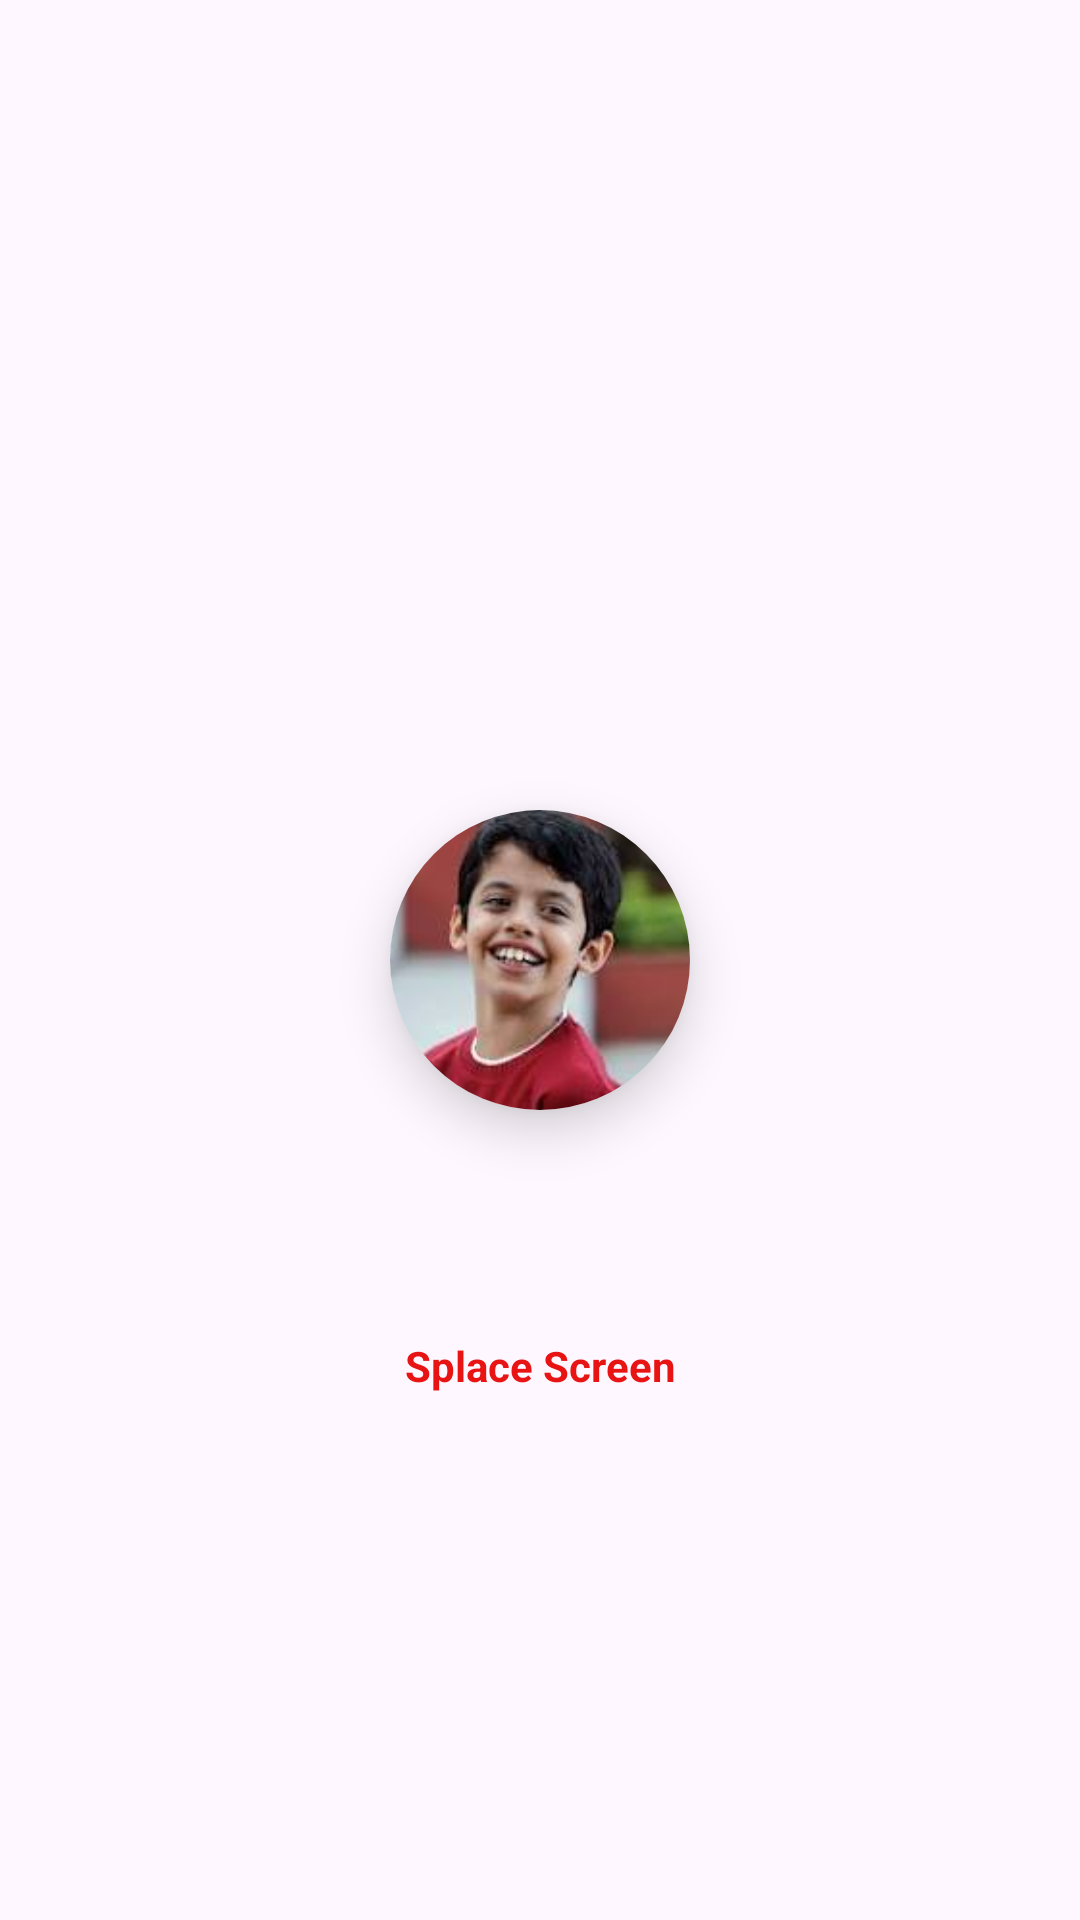

Android layout source for this screen:
<!-- AndroidManifest.xml: application theme Theme.Loginpage_Sqlite -->
<!-- res/layout/activity_splace_screen.xml -->
<?xml version="1.0" encoding="utf-8"?>
<androidx.constraintlayout.widget.ConstraintLayout xmlns:android="http://schemas.android.com/apk/res/android"
    xmlns:app="http://schemas.android.com/apk/res-auto"
    xmlns:tools="http://schemas.android.com/tools"
    android:layout_width="match_parent"
    android:layout_height="match_parent"
    tools:context=".SplaceScreen">
    <androidx.cardview.widget.CardView
        android:layout_width="100dp"
        android:layout_height="100dp"
        android:id="@+id/cardview_splaceScreen"
        app:layout_constraintTop_toTopOf="parent"
        app:layout_constraintBottom_toBottomOf="parent"
        app:layout_constraintLeft_toLeftOf="parent"
        app:layout_constraintRight_toRightOf="parent"
        app:cardElevation="10dp"
        app:cardCornerRadius="100dp"
        >
        <ImageView
            android:layout_width="match_parent"
            android:src="@drawable/boytare_zaminper"
            android:layout_height="match_parent"/>
    </androidx.cardview.widget.CardView>
    <TextView
        android:layout_width="wrap_content"
        android:textColor="#E81313"
        android:text="Splace Screen"
        app:layout_constraintTop_toTopOf="@id/cardview_splaceScreen"
        app:layout_constraintBottom_toBottomOf="parent"
        app:layout_constraintRight_toRightOf="parent"
        android:textStyle="bold"
        app:layout_constraintLeft_toLeftOf="parent"
        android:layout_height="wrap_content"/>

</androidx.constraintlayout.widget.ConstraintLayout>
<!-- resources referenced by this layout -->
<resources>
  <!-- drawable boytare_zaminper: jpeg bitmap (drawable, 4304 bytes) -->
  <style name="Theme.Loginpage_Sqlite" parent="Base.Theme.Loginpage_Sqlite" />
  <style name="Base.Theme.Loginpage_Sqlite" parent="Theme.Material3.DayNight.NoActionBar">
          
          
      </style>
</resources>
